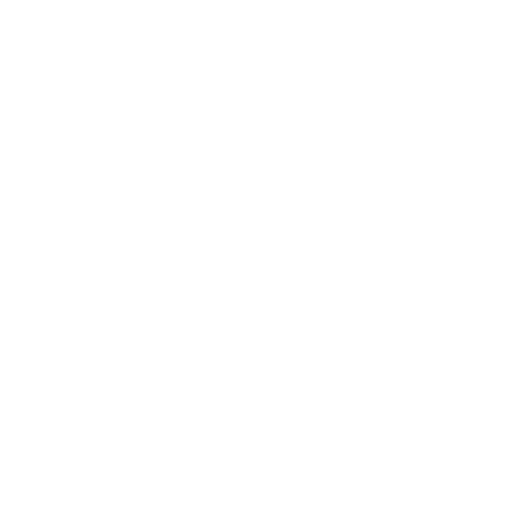
t = 0.00 s
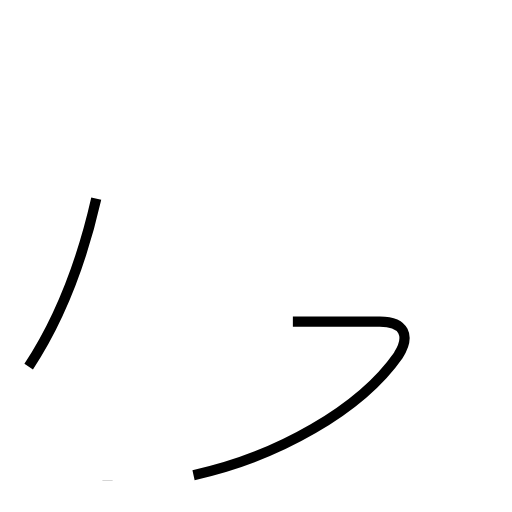
t = 1.65 s
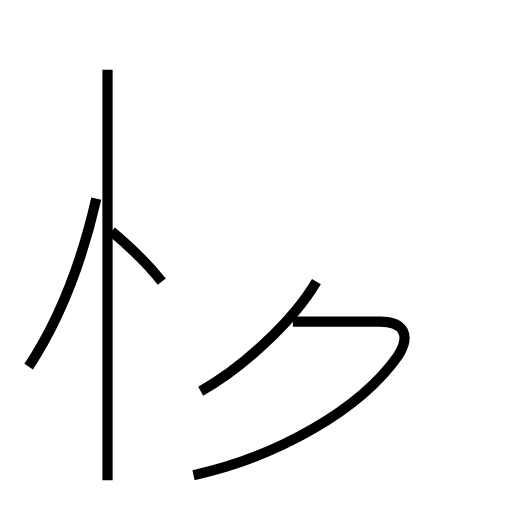
t = 3.53 s
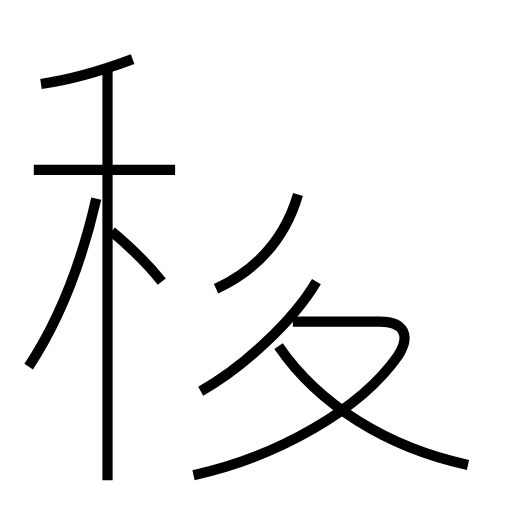
t = 5.27 s
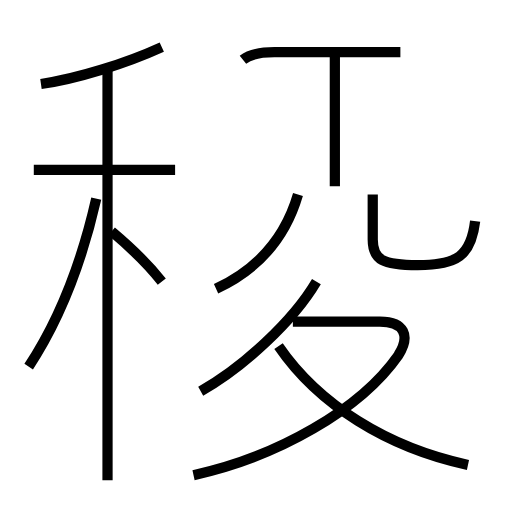
t = 6.78 s
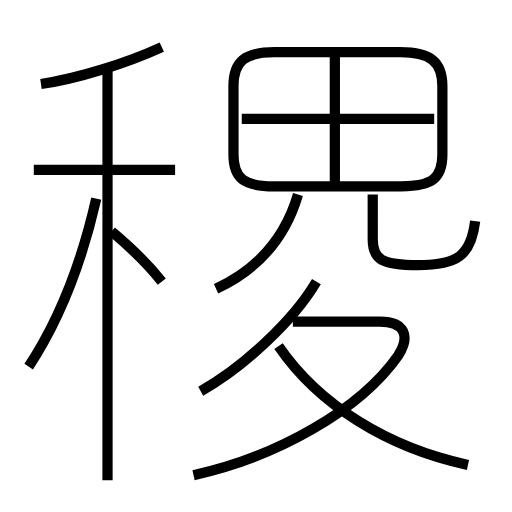
t = 8.74 s

The animated SVG that drew these frames (rendered in a browser with its animation timeline set to each time). Animation: 13 SMIL elements (animate=13); one cycle of 8.74 s.

<?xml version='1.0' encoding='utf-8'?>
<svg viewBox="0.0 -6.0 50.0 50.0" version="1.1" xmlns="http://www.w3.org/2000/svg"><rect x="-1000" y="-1000" width="2000" height="2000" stroke="white" fill="white" /><g style="fill:none;stroke:#000000;stroke-width:1"><path d="M 18.9 2.4 C 27.1 0.6 35.2 -4.0 38.9 -9.3 C 40.1 -11.2 39.5 -12.6 37.1 -12.6 L 28.6 -12.6 " transform="translate(0.0 38.0)" stroke-dasharray="37.21518887818597" stroke-dashoffset="37.21518887818597"><animate attributeName="stroke-dashoffset" from="37.21518887818597" to="0" dur="1.1164556663455791s" begin="0s; anim_end.end" fill="freeze" id="anim0" /></path><path d="M 2.8 -8.2 C 5.9 -12.9 8.1 -18.9 9.4 -24.6 " transform="translate(0.0 38.0)" stroke-dasharray="17.768580526743442" stroke-dashoffset="17.768580526743442"><animate attributeName="stroke-dashoffset" from="17.768580526743442" to="0" dur="0.5330574158023033s" begin="anim0.end" fill="freeze" id="anim1" /></path><path d="M 10.5 2.9 L 10.5 -37.2 " transform="translate(0.0 38.0)" stroke-dasharray="40.1" stroke-dashoffset="40.1"><animate attributeName="stroke-dashoffset" from="40.1" to="0" dur="1.203s" begin="anim1.end" fill="freeze" id="anim2" /></path><path d="M 15.8 -16.5 C 14.7 -17.9 12.8 -19.8 10.9 -21.4 " transform="translate(0.0 38.0)" stroke-dasharray="6.939872849876178" stroke-dashoffset="6.939872849876178"><animate attributeName="stroke-dashoffset" from="6.939872849876178" to="0" dur="0.20819618549628532s" begin="anim2.end" fill="freeze" id="anim3" /></path><path d="M 19.6 -5.8 C 23.7 -8.1 28.6 -12.6 30.9 -16.5 " transform="translate(0.0 38.0)" stroke-dasharray="15.708547982594574" stroke-dashoffset="15.708547982594574"><animate attributeName="stroke-dashoffset" from="15.708547982594574" to="0" dur="0.4712564394778372s" begin="anim3.end" fill="freeze" id="anim4" /></path><path d="M 17.1 -27.4 L 3.3 -27.4 " transform="translate(0.0 38.0)" stroke-dasharray="13.8" stroke-dashoffset="13.8"><animate attributeName="stroke-dashoffset" from="13.8" to="0" dur="0.414s" begin="anim4.end" fill="freeze" id="anim5" /></path><path d="M 45.7 1.4 C 37.8 -0.3 31.1 -4.5 27.2 -10.2 " transform="translate(0.0 38.0)" stroke-dasharray="22.35812805683691" stroke-dashoffset="22.35812805683691"><animate attributeName="stroke-dashoffset" from="22.35812805683691" to="0" dur="0.6707438417051073s" begin="anim5.end" fill="freeze" id="anim6" /></path><path d="M 21.1 -15.8 C 25.2 -17.7 27.9 -20.9 29.1 -25.0 " transform="translate(0.0 38.0)" stroke-dasharray="12.588478804076429" stroke-dashoffset="12.588478804076429"><animate attributeName="stroke-dashoffset" from="12.588478804076429" to="0" dur="0.37765436412229286s" begin="anim6.end" fill="freeze" id="anim7" /></path><path d="M 4.0 -35.8 C 7.5 -36.3 12.3 -37.8 15.8 -39.4 " transform="translate(0.0 38.0)" stroke-dasharray="12.372224915333064" stroke-dashoffset="12.372224915333064"><animate attributeName="stroke-dashoffset" from="12.372224915333064" to="0" dur="0.3711667474599919s" begin="anim7.end" fill="freeze" id="anim8" /></path><path d="M 46.4 -22.4 C 46.0 -19.0 44.6 -18.1 40.8 -18.1 C 37.4 -18.1 36.4 -18.6 36.4 -20.6 L 36.4 -25.0 " transform="translate(0.0 38.0)" stroke-dasharray="18.365853199026475" stroke-dashoffset="18.365853199026475"><animate attributeName="stroke-dashoffset" from="18.365853199026475" to="0" dur="0.5509755959707943s" begin="anim8.end" fill="freeze" id="anim9" /></path><path d="M 32.7 -25.8 L 32.7 -39.0 " transform="translate(0.0 38.0)" stroke-dasharray="13.2" stroke-dashoffset="13.2"><animate attributeName="stroke-dashoffset" from="13.2" to="0" dur="0.39599999999999996s" begin="anim9.end" fill="freeze" id="anim10" /></path><path d="M 39.1 -38.9 L 26.8 -38.9 C 23.9 -38.9 22.8 -38.0 22.8 -35.6 L 22.8 -28.9 C 22.8 -26.6 23.8 -25.8 26.7 -25.8 L 39.2 -25.8 C 42.2 -25.8 43.2 -26.6 43.2 -28.9 L 43.2 -35.6 C 43.2 -38.0 42.0 -38.9 39.1 -38.9 Z " transform="translate(0.0 38.0)" stroke-dasharray="62.09142209099625" stroke-dashoffset="62.09142209099625"><animate attributeName="stroke-dashoffset" from="62.09142209099625" to="0" dur="1.8627426627298873s" begin="anim10.end" fill="freeze" id="anim11" /></path><path d="M 42.4 -32.4 L 23.6 -32.4" transform="translate(0.0 38.0)" stroke-dasharray="18.799999999999997" stroke-dashoffset="18.799999999999997"><animate attributeName="stroke-dashoffset" from="18.799999999999997" to="0" dur="0.564s" begin="anim11.end" fill="freeze" id="anim_end" /></path></g></svg>
